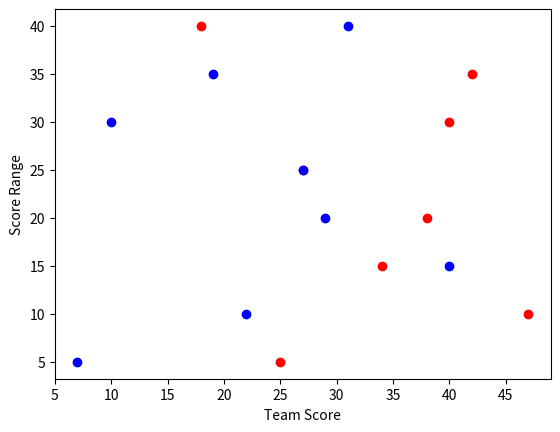

Write Python code to recreate this figure.
#!/usr/bin/env python
# coding: utf-8

# In[1]:


#use the scatter() method

import matplotlib.pyplot as plt
 
# Data to plot
# Score of two Teams
team1_Score = [25, 47, 34, 38, 27, 40, 42, 18]
team2_Score = [7, 22, 40, 29, 27, 10, 19, 31]
 
# Score Range of tailenders (lower order batsman) in Cricket
scoreRange = [5, 10, 15, 20, 25, 30, 35, 40]
 
# Plot a Scatter Plot using pyplot.scatter() method
plt.scatter(team1_Score, scoreRange, color='r')
plt.scatter(team2_Score, scoreRange, color='b')
 
# The labels for x-coordinate and y-coordinate
plt.xlabel("Team Score")
plt.ylabel("Score Range")
 
# Display the figure
plt.show()


# In[ ]:




